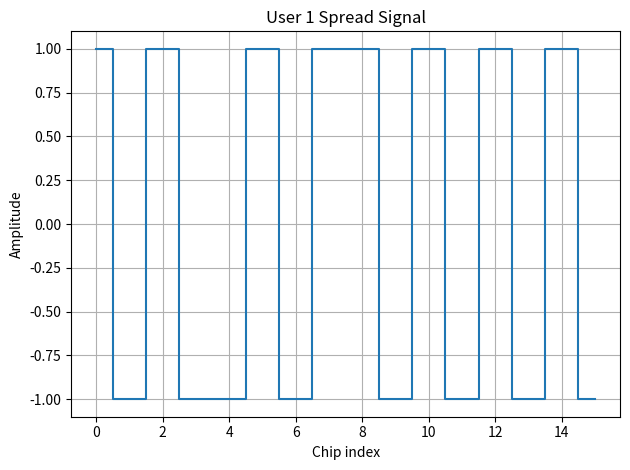
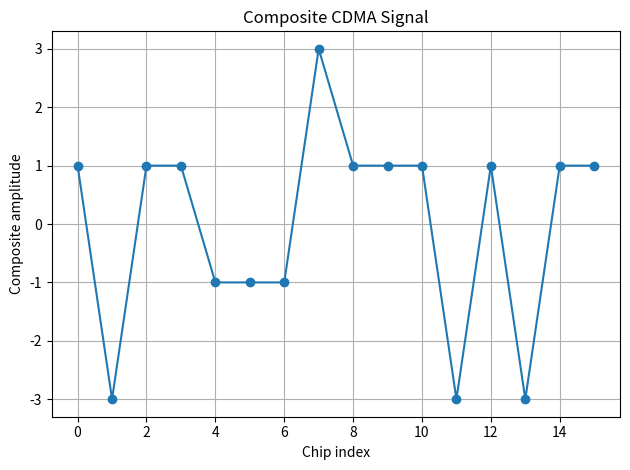

Write Python code to recreate these figures, in order.
import numpy as np
import matplotlib.pyplot as plt
W = np.array([[1,1,1,1],[1,-1,1,-1],[1,1,-1,-1],[1,-1,-1,1]])
bits = {1:[1,0,1,1], 2:[0,0,1,0], 3:[1,1,0,1]}
L, nbits = W.shape[1], 4
def bpsk(b): return 2*np.array(b)-1
tx = np.zeros(nbits*L)
spreads = {}
for u,b in bits.items():
    spread = np.repeat(bpsk(b),L)*np.tile(W[u],nbits)
    spreads[u] = spread
    print(f'User {u} data   : {b}')
    print(f'User {u} spread : {spread.astype(int)}')
    tx += spread
print('\nComposite transmitted signal:\n',tx.astype(int))
print('\nDespreading at receiver:')
for u,b in bits.items():
    corr = (tx*np.tile(W[u],nbits)).reshape(nbits,L).sum(axis=1)/L
    recovered = (corr>0).astype(int)
    print(f'User {u} correlator: {corr} -> bits {recovered.tolist()} {"OK" if recovered.tolist()==b else "ERROR"}')
plt.figure(); plt.step(range(len(spreads[1])), spreads[1], where='mid'); plt.xlabel('Chip index'); plt.ylabel('Amplitude'); plt.title('User 1 Spread Signal'); plt.grid(True); plt.tight_layout(); plt.savefig('experiment20_spread.png', dpi=150)
plt.figure(); plt.plot(tx, marker='o'); plt.xlabel('Chip index'); plt.ylabel('Composite amplitude'); plt.title('Composite CDMA Signal'); plt.grid(True); plt.tight_layout(); plt.savefig('experiment20_composite.png', dpi=150); plt.show()
